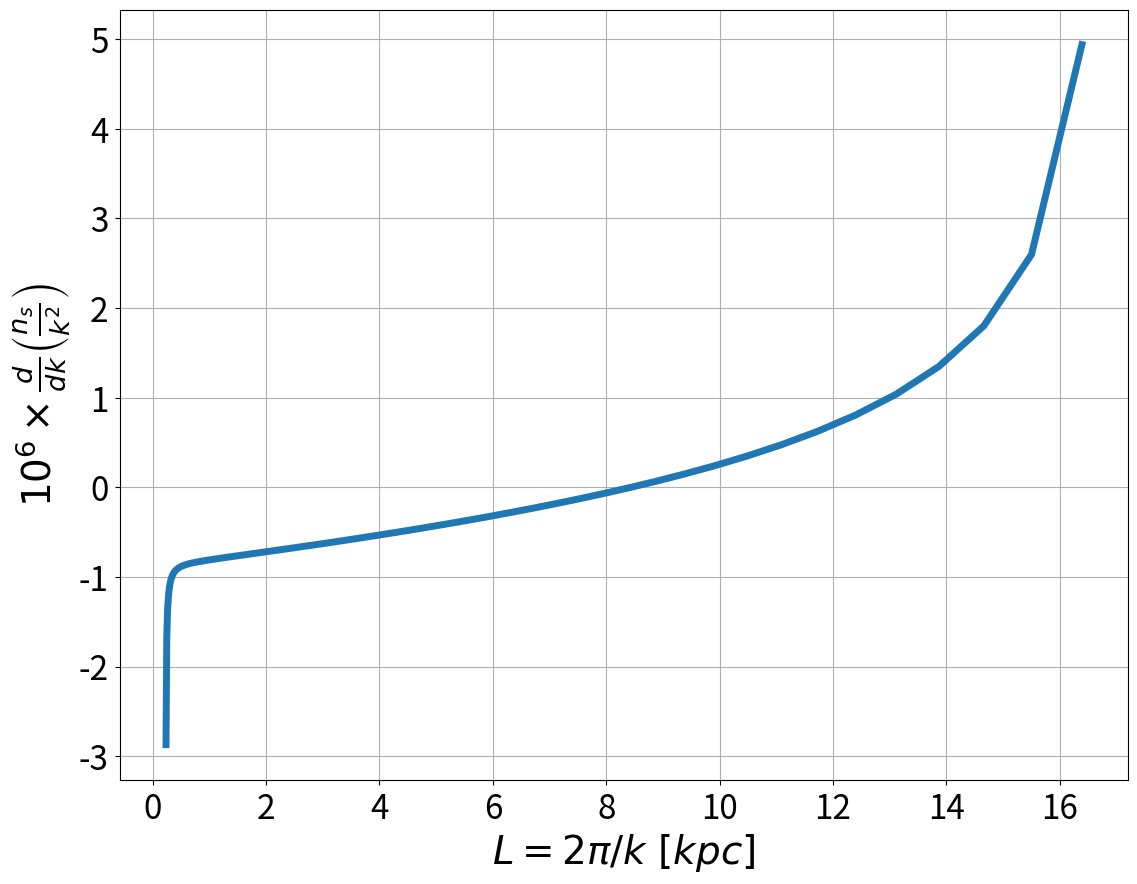

Here is the Python script that generated this plot: (Note: this script raises an exception after producing the figure.)
# -*- coding: utf-8 -*-
"""
Created on Fri Jul 29 18:22:29 2022

[redacted]
"""

import numpy as np
from scipy.integrate import solve_ivp
import matplotlib.pyplot as plt

# constants 
mu = 0.61
mp = 1.676e-24
Msun = 2e33
yr = 365*24*60**2
pc = 3.0857e18
kB = 1.38e-16
G  = 6.7e-8 
km = 1e5
s  = 1

kpc = 1e3*pc
mu = 1.0
gamma = 0.088*(1.5/1.5)**-3 #5/3.

UNIT_DENSITY  = mp
UNIT_LENGTH   = pc
UNIT_VELOCITY = km/s
UNIT_TIME     = UNIT_LENGTH/UNIT_VELOCITY

#parameters
R = 40*kpc
H = 330*pc
ndens1 = 0.1
ndens2 = 5.5e-2*ndens1
rho1 = ndens1*mu*mp
rho2 = ndens2*mu*mp
alpha1 = ndens1/(ndens1+ndens2)
alpha2 = 1-alpha1
vrel = 40*km/s
vrot = 158*km/s
B0 = 1e-6 #Gauss
kmag = 2*np.pi/(200*pc)
Sigma = 1*Msun*(pc**-2)
g_rot = vrot**2/R * (H/R)
g_dis = 2*np.pi*Sigma*G
g_tot = g_rot+g_dis
Mdot  = 2*np.pi * 2*H * R * rho2 * vrel
print("Mdot = %.2f Msun/yr"%(Mdot/(Msun/yr)))

def ns(k):
    kh   = alpha1*alpha2*(k*vrel)**2
    mag  = (B0**2/(2*np.pi*(rho1+rho2))) * (k**3/kmag)
    grav = g_tot*k*(alpha1-alpha2)
    val  = kh - mag - grav
    #val  = np.piecewise(val, [val>0,], [lambda x:x, 0.]) 
    #if (val<0): print('Problem!')
    return np.sqrt(val)

def ns2(k):
    kh   = alpha1*alpha2*(k*vrel)**2
    mag  = (B0**2/(2*np.pi*(rho1+rho2))) * (k**3/kmag)
    grav = g_tot*k*(alpha1-alpha2)
    val  = kh - mag - grav
    return val

def ns_derv(k):
    kh   = 2*alpha1*alpha2*k*vrel**2
    mag  = 3*(B0**2/(2*np.pi*(rho1+rho2))) * (k**2/kmag)
    grav = g_tot*k*(alpha1-alpha2)
    val  = kh - mag - grav
    val  = val/(2*ns(k))
    return val

def nc_derv(k, nc): 
    num   = (2-np.sqrt(gamma*nc/ns(k)))*ns_derv(k) + (2*gamma/k)*nc
    denom = gamma * (3-np.sqrt(ns(k)/(gamma*nc))) 
    return (num/denom)

def roots():
    A = 3*B0**2/(4*np.pi*(rho1+rho2)*kmag)
    B = -alpha1*alpha2*vrel**2
    C = 0.5*g_tot*(alpha1-alpha2)
    discrim = np.sqrt(B**2-4*A*C)
    return np.array([-B+discrim, -B-discrim])/(2*A)

k_start = 2*np.pi/(50*kpc)
k_stop  = 2*np.pi/(200*pc)
k_vals = np.logspace(np.log10(k_start), np.log10(k_stop), 100)

fig = plt.figure(figsize=(13,10))
plt.plot((2*np.pi/k_vals)/kpc, (ns_derv(k_vals)-2*ns(k_vals)/k_vals)/1e6, linewidth=5)
plt.xlabel(r'$L=2\pi/k \ [kpc]$', size=28)
plt.ylabel(r'$10^6 \times \frac{d}{dk} \left(\frac{n_s}{k^2}\right)$', size=28)
plt.grid()
plt.tick_params(axis='both', which='major', labelsize=24, direction="out", pad=5, labelcolor='black')
plt.tick_params(axis='both', which='minor', labelsize=24, direction="out", pad=5, labelcolor='black')
plt.savefig('plots/L0-driving.png', transparent=True)
plt.show()
plt.close()

k_start = 2*np.pi/(500*pc)
k_stop  = 2*np.pi/(10*pc)
k_vals = np.logspace(np.log10(k_start), np.log10(k_stop), 100)

fig = plt.figure(figsize=(13,10))
plt.plot((2*np.pi/k_vals)/pc, ns2(k_vals), color='tab:blue', linewidth=5)
plt.plot((2*np.pi/k_vals)/pc, -ns2(k_vals), color='tab:blue', linewidth=5)
plt.xlabel(r'$L=2\pi/k \ [pc]$', size=28)
plt.ylabel(r'$n_s(k)$', size=28)
plt.yscale('log')
plt.grid()
plt.tick_params(axis='both', which='major', labelsize=24, direction="out", pad=5, labelcolor='black')
plt.tick_params(axis='both', which='minor', labelsize=24, direction="out", pad=5, labelcolor='black')
plt.savefig('plots/Lmin-dissp.png', transparent=True)
plt.show()
plt.close()

#k0 and kf from previous plots
k0 = 2*np.pi/(9.0*kpc)
kf = 2*np.pi/(240*pc)

k_vals = np.logspace(np.log10(k0), np.log10(kf), 1000)

fig = plt.figure(figsize=(13,10))
plt.plot(k_vals/k0, ns(k_vals)/ns(k0), linewidth=5)   
plt.xlabel(r'$k/k_0$', size=28)
plt.ylabel(r'$n_s(k)/n_s(k_0)$', size=28)
plt.yscale('log')
plt.xscale('log')
plt.xticks([1,2,5,10,20,50],[1,2,5,10,20,50])
plt.yticks([0.5,1.0,5,10,20],[0.5,1.0,5,10,20])
plt.grid()
plt.tick_params(axis='both', which='major', labelsize=24, direction="out", pad=5, labelcolor='black')
plt.tick_params(axis='both', which='minor', labelsize=24, direction="out", pad=5, labelcolor='black')
plt.savefig('plots/turb-growth-rate.png', transparent=True)
plt.show()
plt.close()

eps = 1e-8*k0
init = ns(k0)/gamma
k_evals = k_vals = np.logspace(np.log10(k0+eps), np.log10(kf-eps), 1000)
res  = solve_ivp(nc_derv, np.array([k0, kf]), 
                 np.array([init,]), t_eval=k_evals)
nc = res.y.flatten()
pspec = -(np.sqrt(gamma*nc) + \
          np.sqrt(ns(k_evals)))**2*\
          np.gradient(nc/k_evals**2, k_evals)

fig = plt.figure(figsize=(13,10))          
plt.plot(k_evals/k0, pspec*((ns(k0)/k0)**-2)*k0*gamma, linewidth=5)   
plt.xlabel(r'$k/k_0$', size=28)
plt.ylabel(r'$F(k)\times (n_s(k_0)/k_0)^{-2}k_0 \gamma$', size=28)
plt.yscale('log')
plt.xscale('log')
plt.xticks([1,2,5,10,20,50],[1,2,5,10,20,50])
plt.yticks([0.05,0.1,0.5,1.0,5,10],[0.05,0.1,0.5,1.0,5,10])
plt.grid()
plt.tick_params(axis='both', which='major', labelsize=24, direction="out", pad=5, labelcolor='black')
plt.tick_params(axis='both', which='minor', labelsize=24, direction="out", pad=5, labelcolor='black')
plt.savefig('plots/power-spec-norm.png', transparent=True)
plt.show()    
plt.close()

fig = plt.figure(figsize=(13,10))          
plt.plot((2*np.pi/k_evals)/kpc, pspec*((ns(k0)/k0)**-2)*k0*gamma, linewidth=5 )   
plt.xlabel(r'$L\ [kpc]$', size=28)
plt.ylabel(r'$F(k)\times (n_s(k_0)/k_0)^{-2}k_0 \gamma$', size=28)
plt.yscale('log')
plt.xscale('log')
plt.xticks([0.5,1,2,5,10],[0.5,1,2,5,10])
plt.yticks([0.05,0.1,0.5,1.0,5,10],[0.05,0.1,0.5,1.0,5,10])
plt.tick_params(axis='both', which='major', labelsize=24, direction="out", pad=5, labelcolor='black')
plt.tick_params(axis='both', which='minor', labelsize=24, direction="out", pad=5, labelcolor='black')
plt.grid()
plt.show()    
